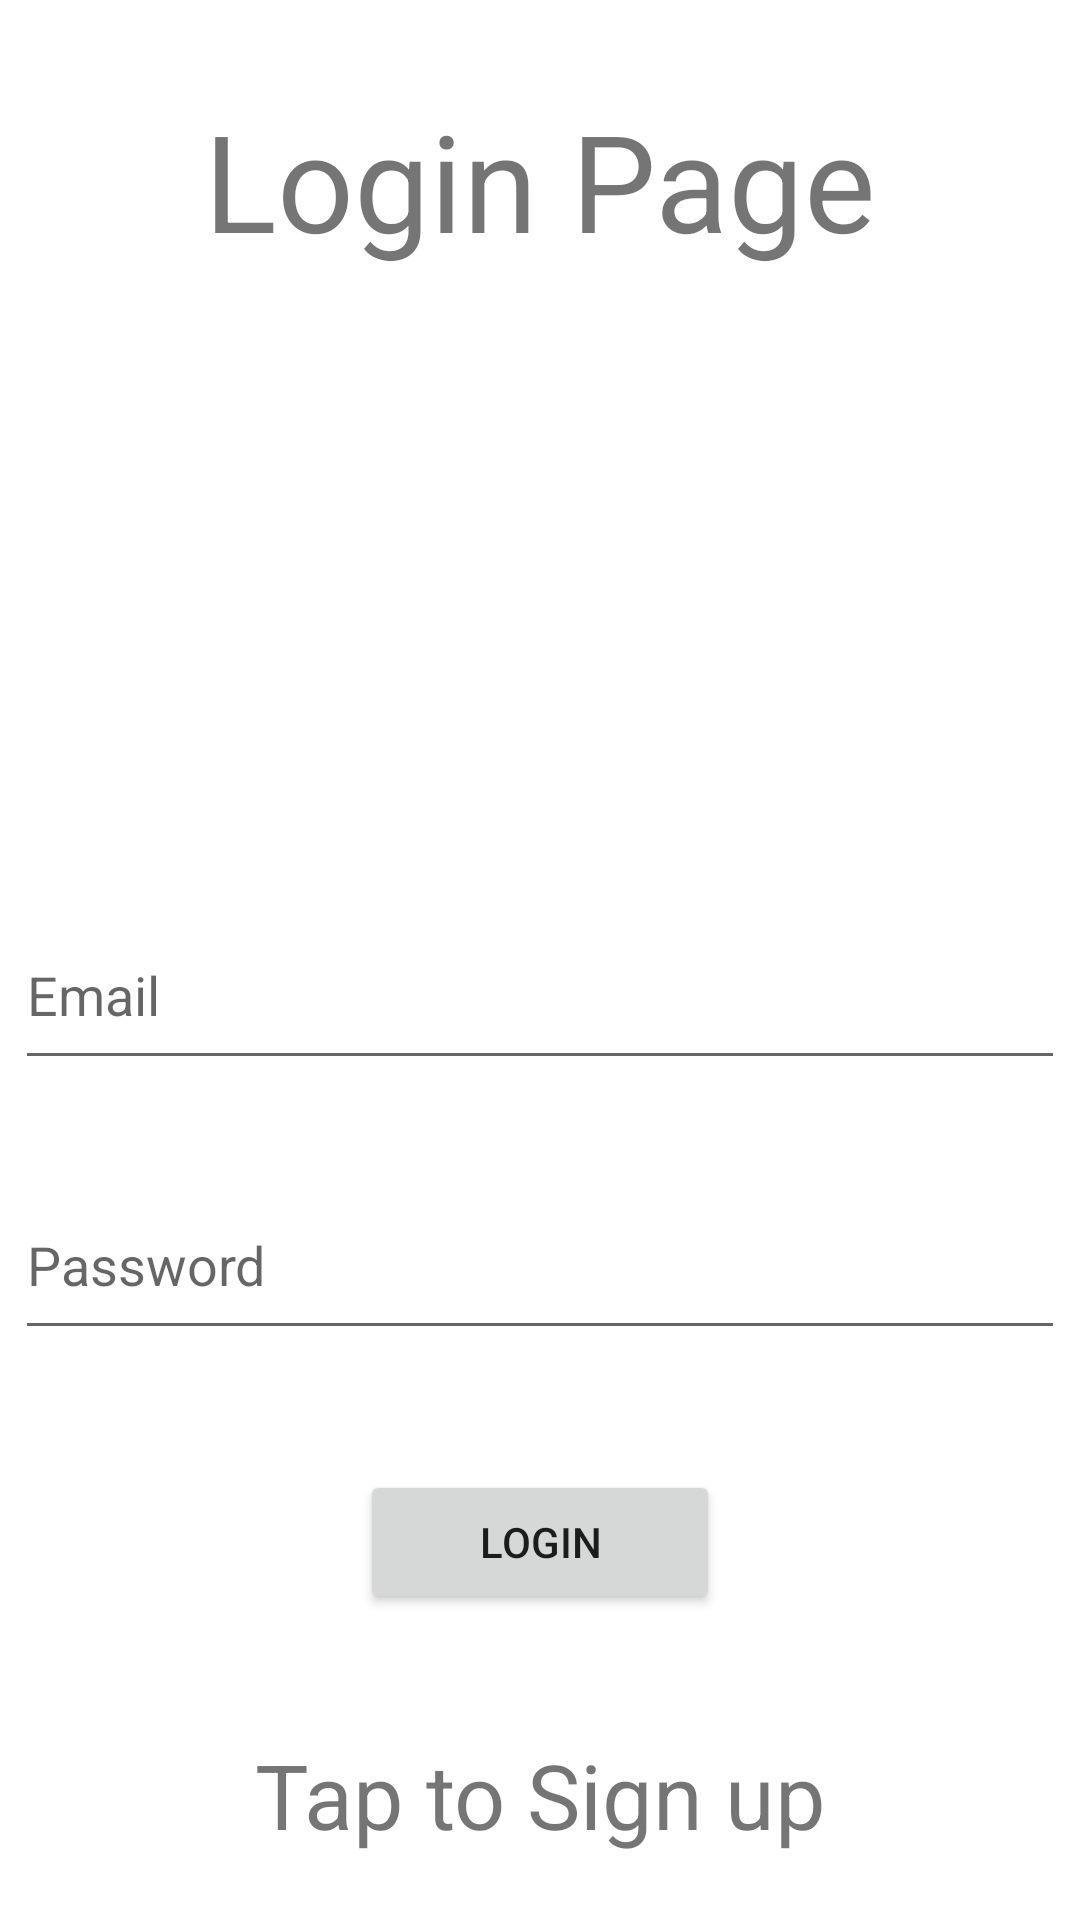

Here is an Android app screen rendered from its layout file. Give the layout XML and the strings, colors and styles it references.
<!-- AndroidManifest.xml: application theme Theme.example -->
<!-- res/layout/activity_login.xml -->
<?xml version="1.0" encoding="utf-8"?>
<RelativeLayout xmlns:android="http://schemas.android.com/apk/res/android"
    xmlns:app="http://schemas.android.com/apk/res-auto"
    xmlns:tools="http://schemas.android.com/tools"
    android:layout_width="match_parent"
    android:layout_height="match_parent"
    tools:context=".loginActivity">

    <TextView
        android:id="@+id/textView2"
        android:layout_width="match_parent"
        android:layout_height="wrap_content"
        android:layout_alignParentTop="true"
        android:layout_marginTop="30dp"
        android:text="Login Page"
        android:textSize="45sp"
        android:textAlignment="center"/>

    <EditText
        android:id="@+id/loginemail"
        android:layout_width="350dp"
        android:layout_height="60dp"
        android:layout_alignParentTop="true"
        android:layout_marginTop="300dp"
        android:ems="10"
        android:inputType="textEmailAddress"
        android:hint="Email"
        android:layout_centerHorizontal="true"/>

    <EditText
        android:id="@+id/loginpassword"
        android:layout_width="350dp"
        android:layout_height="60dp"
        android:layout_below="@+id/loginemail"
        android:layout_marginTop="30dp"
        android:ems="10"
        android:inputType="textPassword"
        android:hint="Password"
        android:layout_centerHorizontal="true"/>

    <Button
        android:id="@+id/loginbutton"
        android:layout_width="120dp"
        android:layout_height="wrap_content"
        android:layout_below="@+id/loginpassword"
        android:layout_marginTop="40dp"
        android:text="Login"
        android:layout_centerHorizontal="true"/>

    <TextView
        android:id="@+id/tosignup"
        android:layout_width="250dp"
        android:layout_height="50dp"
        android:layout_below="@+id/loginbutton"
        android:layout_marginTop="40dp"
        android:text="Tap to Sign up"
        android:textAlignment="center"
        android:layout_centerHorizontal="true"
        android:textSize="30sp"/>



</RelativeLayout>
<!-- resources referenced by this layout -->
<resources>
  <style name="Theme.example" parent="Theme.MaterialComponents.DayNight.DarkActionBar">
          
          <item name="colorPrimary">@color/purple_500</item>
          <item name="colorPrimaryVariant">@color/purple_700</item>
          <item name="colorOnPrimary">@color/white</item>
          
          <item name="colorSecondary">@color/teal_200</item>
          <item name="colorSecondaryVariant">@color/teal_700</item>
          <item name="colorOnSecondary">@color/black</item>
          
          <item name="android:statusBarColor" tools:targetApi="l">?attr/colorPrimaryVariant</item>
          
      </style>
  <!-- not gathered from this repository: default colours our renderer supplied (Android Studio template values) -->
  <color name="purple_500">#FF6200EE</color>
  <color name="purple_700">#FF3700B3</color>
  <color name="teal_200">#FF03DAC5</color>
  <color name="teal_700">#FF018786</color>
  <color name="black">#FF000000</color>
  <color name="white">#FFFFFFFF</color>
</resources>
